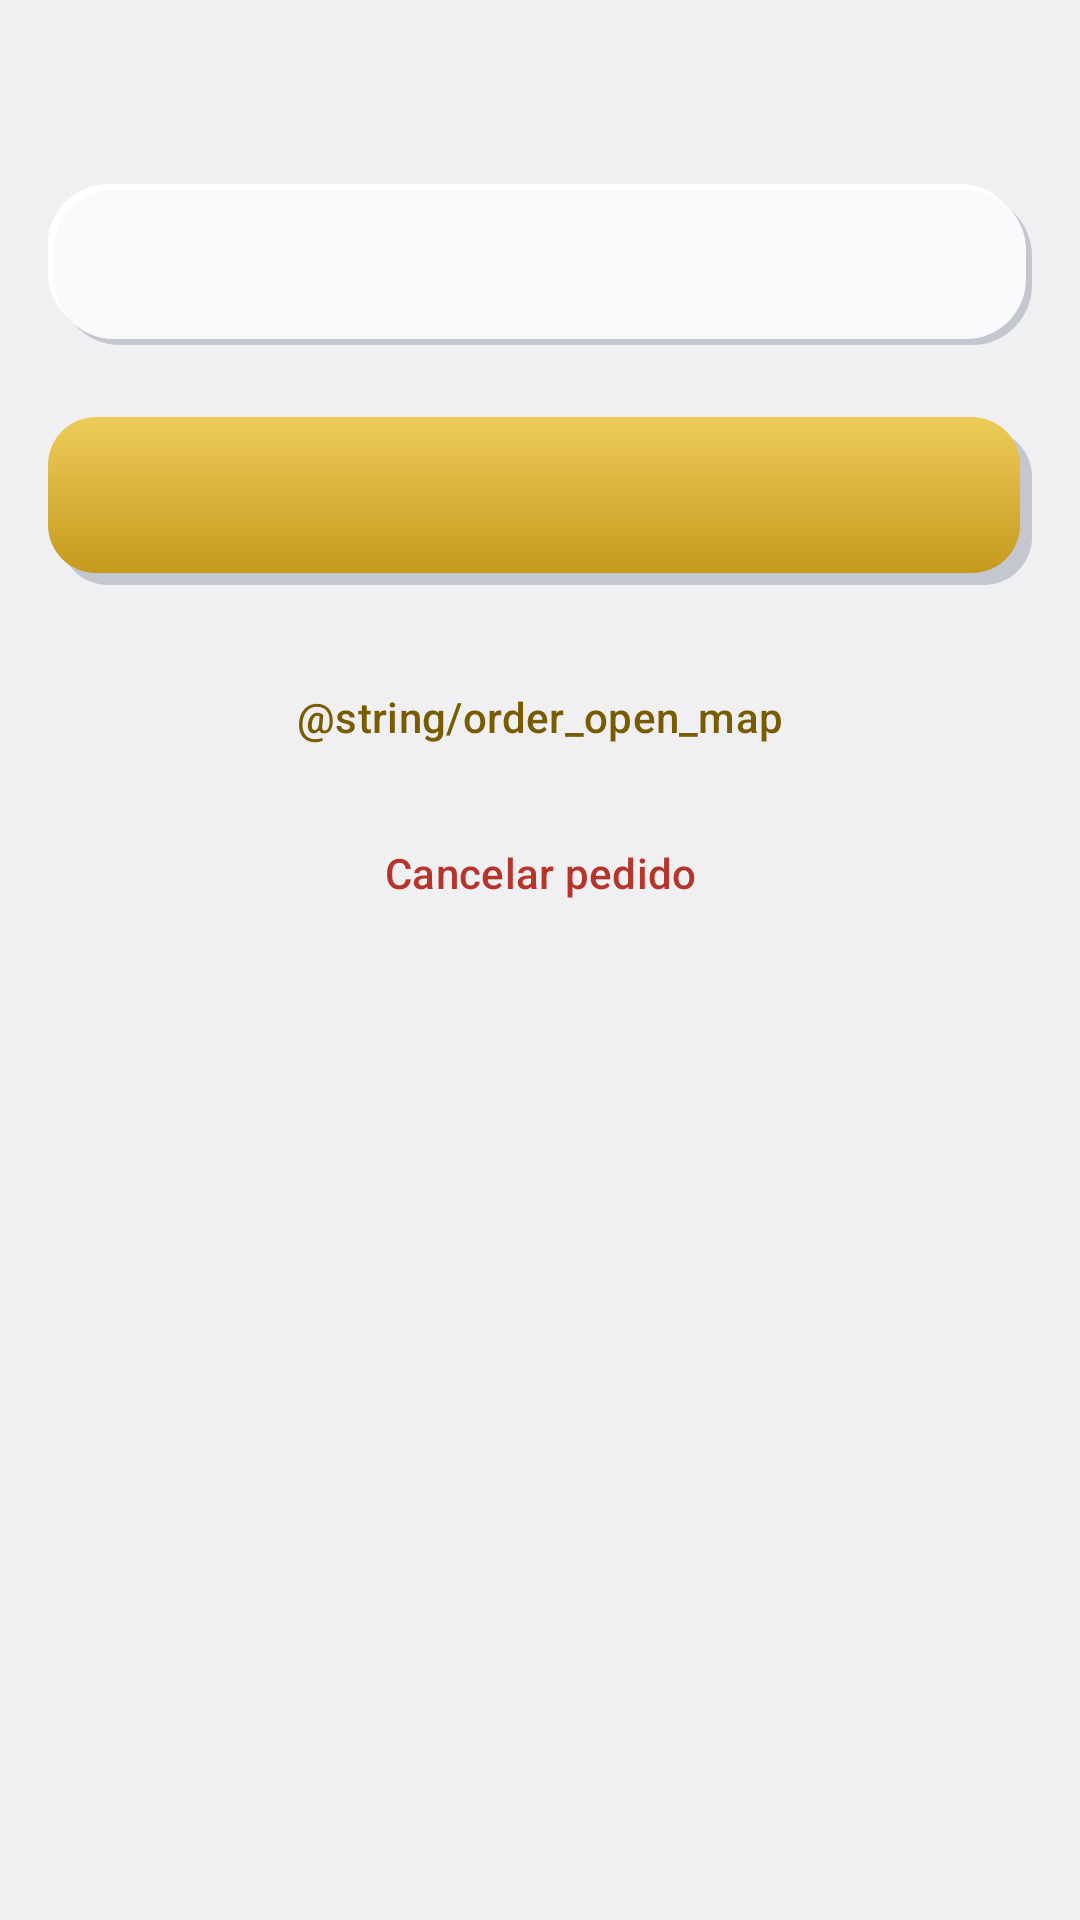

Reconstruct the res/layout file that produces this screen, plus the resources it refers to.
<!-- AndroidManifest.xml: application theme Theme.CasaLista -->
<!-- res/layout/fragment_order_detail.xml -->
<?xml version="1.0" encoding="utf-8"?>
<ScrollView xmlns:android="http://schemas.android.com/apk/res/android"
    android:layout_width="match_parent"
    android:layout_height="match_parent">

    <LinearLayout
        android:layout_width="match_parent"
        android:layout_height="wrap_content"
        android:orientation="vertical"
        android:padding="@dimen/space_md">

        <TextView
            android:id="@+id/orderCode"
            android:layout_width="wrap_content"
            android:layout_height="wrap_content"
            android:layout_marginBottom="@dimen/space_md"
            android:textAppearance="@style/TextAppearance.CasaLista.Title" />

        <TextView
            android:id="@+id/orderDetails"
            style="@style/Widget.CasaLista.Card.Neo"
            android:layout_width="match_parent"
            android:layout_height="wrap_content"
            android:textAppearance="@style/TextAppearance.CasaLista.Body" />

        <Button
            android:id="@+id/advanceButton"
            style="@style/Widget.CasaLista.Button.Gold"
            android:layout_width="match_parent"
            android:layout_height="@dimen/button_height"
            android:layout_marginTop="@dimen/space_lg" />

        <Button
            android:id="@+id/mapButton"
            style="?attr/materialButtonOutlinedStyle"
            android:layout_width="match_parent"
            android:layout_height="@dimen/button_height"
            android:layout_marginTop="@dimen/space_md"
            android:text="@string/order_open_map" />

        <Button
            android:id="@+id/cancelButton"
            style="?attr/borderlessButtonStyle"
            android:layout_width="match_parent"
            android:layout_height="wrap_content"
            android:text="@string/order_cancel"
            android:textColor="@color/state_error" />
    </LinearLayout>
</ScrollView>
<!-- resources referenced by this layout -->
<resources>
  <color name="state_error">#B5352B</color>
  <dimen name="button_height">56dp</dimen>
  <dimen name="space_lg">24dp</dimen>
  <dimen name="space_md">16dp</dimen>
  <string name="order_cancel">Cancelar pedido</string>
  <style name="TextAppearance.CasaLista.Body" parent="TextAppearance.Material3.BodyLarge">
          <item name="android:textSize">@dimen/text_body</item>
          <item name="android:textColor">@color/text_primary</item>
      </style>
  <style name="TextAppearance.CasaLista.Title" parent="TextAppearance.Material3.TitleLarge">
          <item name="android:textSize">@dimen/text_title</item>
          <item name="android:textColor">@color/text_primary</item>
          <item name="android:textStyle">bold</item>
      </style>
  <style name="Widget.CasaLista.Button.Gold" parent="Widget.Material3.Button">
          <item name="android:background">@drawable/bg_btn_gold</item>
          <item name="backgroundTint">@null</item>
          <item name="android:textColor">@color/on_gold</item>
      </style>
  <style name="Widget.CasaLista.Card.Neo" parent="">
          <item name="android:background">@drawable/bg_neo_raised</item>
          <item name="android:padding">@dimen/space_md</item>
      </style>
  <style name="Theme.CasaLista" parent="Base.Theme.CasaLista">
          <item name="android:navigationBarColor">@android:color/transparent</item>
          <item name="android:statusBarColor">@android:color/transparent</item>
          <item name="android:windowLightStatusBar">?attr/isLightTheme</item>
      </style>
  <dimen name="text_body">16sp</dimen>
  <color name="text_primary">#161618</color>
  <dimen name="text_title">22sp</dimen>
  <!-- drawable bg_btn_gold (drawable) -->
  <?xml version="1.0" encoding="utf-8"?>
  <layer-list xmlns:android="http://schemas.android.com/apk/res/android">
      <item android:left="@dimen/neo_offset" android:top="@dimen/neo_offset">
          <shape>
              <solid android:color="@color/neo_shadow_dark" />
              <corners android:radius="@dimen/radius_button" />
          </shape>
      </item>
      <item android:right="@dimen/neo_offset" android:bottom="@dimen/neo_offset">
          <shape>
              <gradient
                  android:angle="270"
                  android:startColor="@color/gold_light"
                  android:endColor="@color/gold_dark" />
              <corners android:radius="@dimen/radius_button" />
          </shape>
      </item>
  </layer-list>
  <color name="on_gold">#161618</color>
  <dimen name="neo_offset">4dp</dimen>
  <color name="neo_shadow_dark">#C4C6D0</color>
  <dimen name="radius_button">16dp</dimen>
  <color name="gold_light">#EECC5A</color>
  <color name="gold_dark">#C49A1C</color>
  <dimen name="radius_card">20dp</dimen>
  <color name="neo_shadow_light">#FFFFFF</color>
  <color name="neo_surface">#FAFAFC</color>
  <color name="gold">#C49A1C</color>
  <color name="neo_inset">#E6E7EC</color>
  <color name="gold_text">#7A5C00</color>
  <style name="Widget.CasaLista.Button.Text" parent="Widget.Material3.Button.TextButton">
          <item name="android:textColor">@color/gold_text</item>
      </style>
  <style name="Widget.CasaLista.Button.Outlined" parent="Widget.Material3.Button.OutlinedButton">
          <item name="android:textColor">@color/gold_text</item>
      </style>
  <color name="neo_background">#F0F0F3</color>
  <color name="text_secondary">#5F5D58</color>
</resources>
